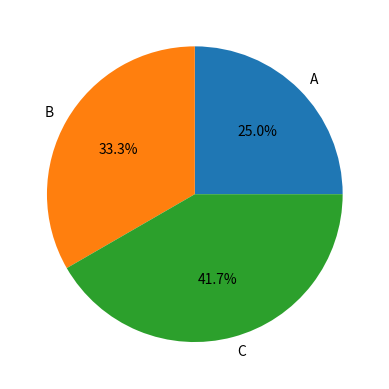

Python code for this plot:
import matplotlib.pyplot as plt
from matplotlib.animation import FuncAnimation

# Initial data
sizes = [30, 40, 50]
labels = ['A', 'B', 'C']

fig, ax = plt.subplots()
wedges, _, _ = ax.pie(sizes, labels=labels, autopct='%1.1f%%')

def update(frame):
    global sizes
    sizes = [s + 2 for s in sizes]  # Example: Increase all sizes dynamically
    ax.clear()
    ax.pie(sizes, labels=labels, autopct='%1.1f%%')

ani = FuncAnimation(fig, update, frames=5, interval=1000)  # Update every second

plt.show()
